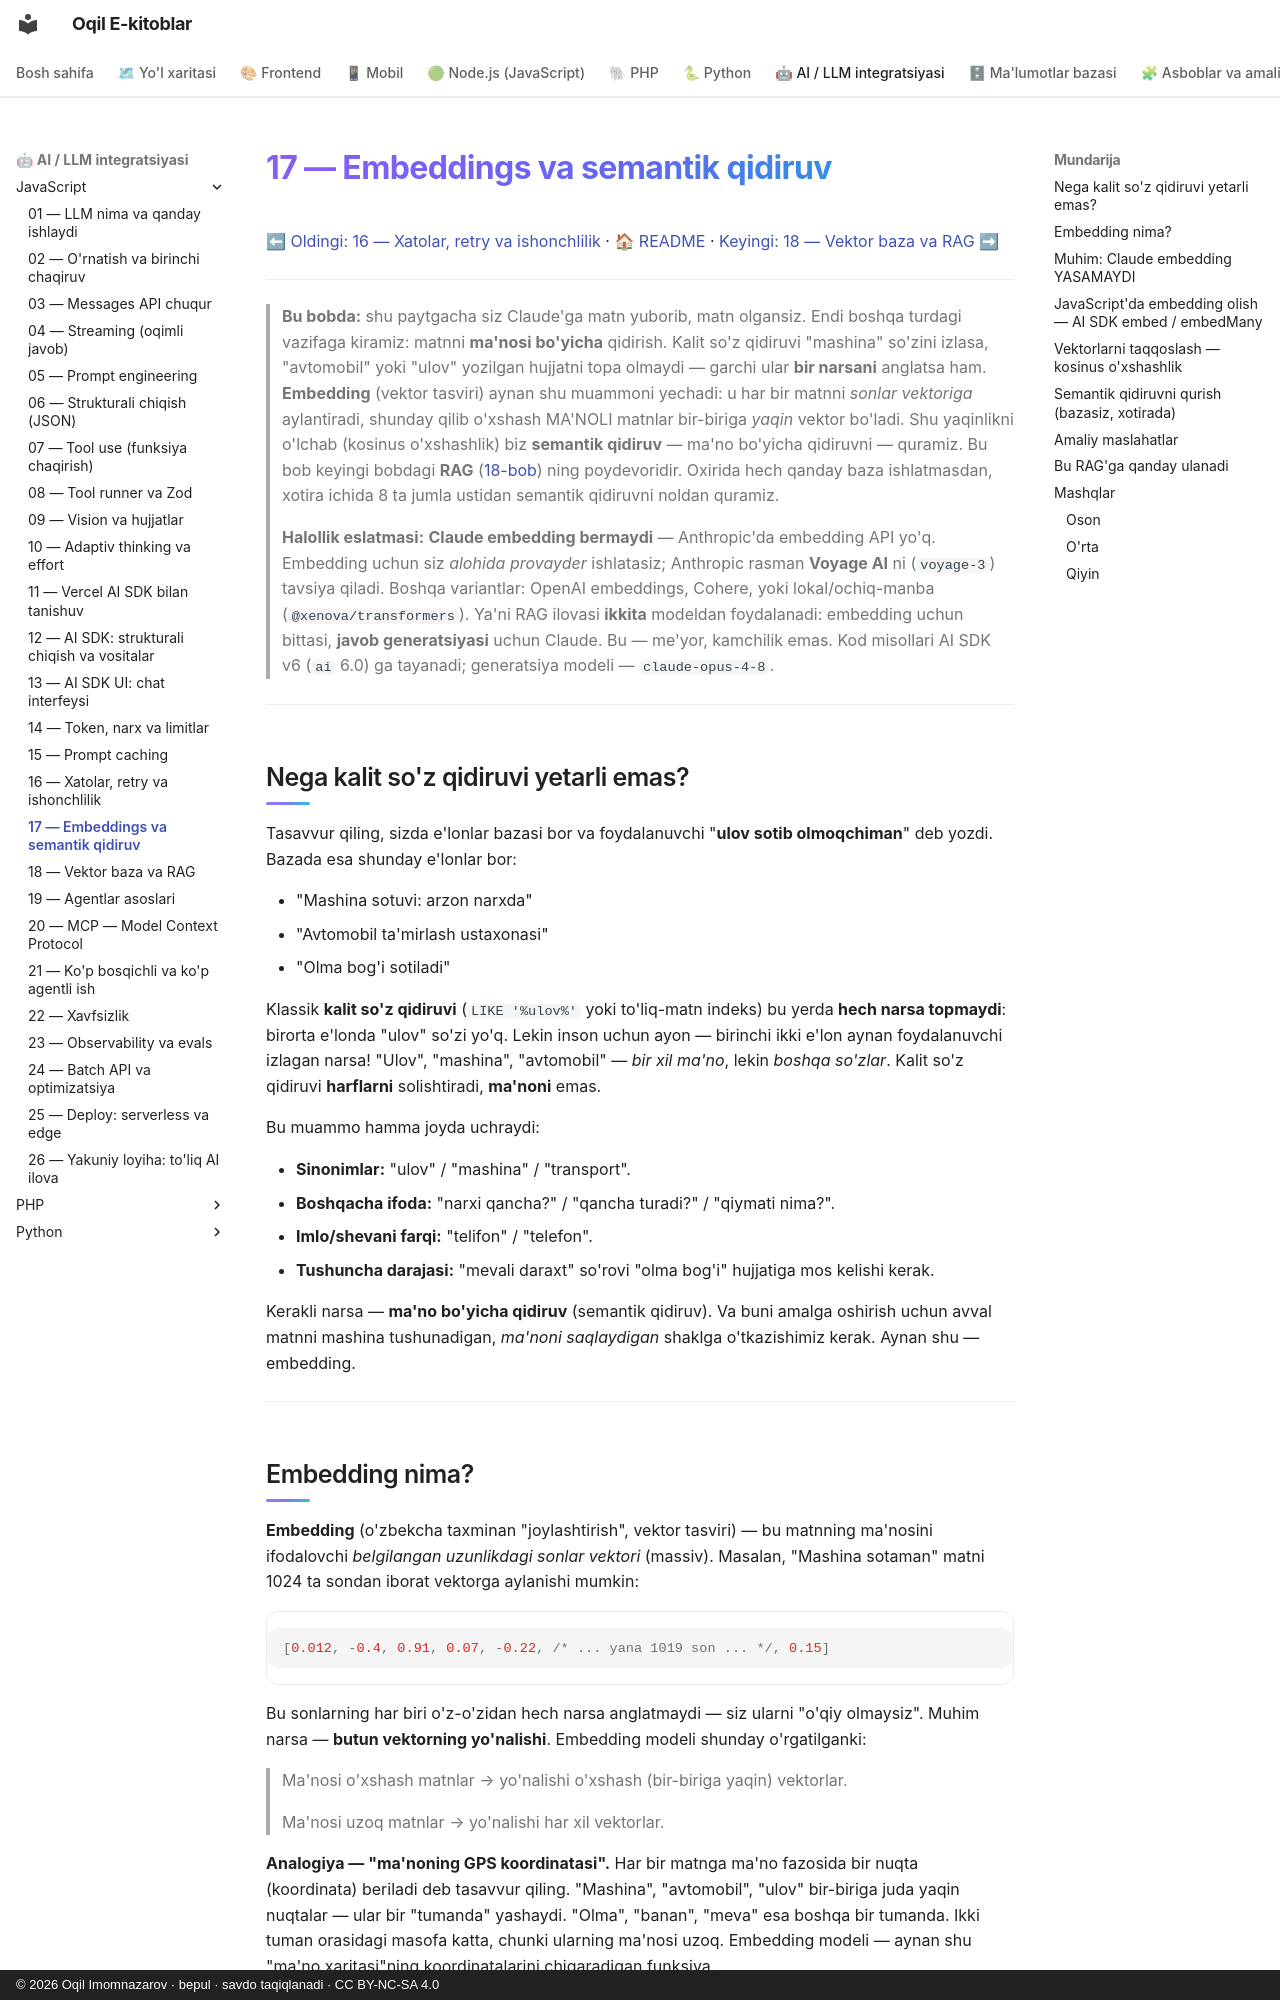

repository: iOqil/e-book · page: ai-js/17-embeddings/index.html · generator: mkdocs · copyright: © 2026 Oqil Imomnazarov · bepul · savdo taqiqlanadi · CC BY-NC-SA 4.0

# 17 — Embeddings va semantik qidiruv

[⬅ Oldingi: 16 — Xatolar, retry va ishonchlilik](./16-xatolar-retry.md) · [🏠 README](./README.md) · [Keyingi: 18 — Vektor baza va RAG ➡](./18-vector-db-rag.md)

---

> **Bu bobda:** shu paytgacha siz Claude'ga matn yuborib, matn olgansiz. Endi boshqa turdagi vazifaga kiramiz: matnni **ma'nosi bo'yicha** qidirish. Kalit so'z qidiruvi "mashina" so'zini izlasa, "avtomobil" yoki "ulov" yozilgan hujjatni topa olmaydi — garchi ular **bir narsani** anglatsa ham. **Embedding** (vektor tasviri) aynan shu muammoni yechadi: u har bir matnni *sonlar vektoriga* aylantiradi, shunday qilib o'xshash MA'NOLI matnlar bir-biriga *yaqin* vektor bo'ladi. Shu yaqinlikni o'lchab (kosinus o'xshashlik) biz **semantik qidiruv** — ma'no bo'yicha qidiruvni — quramiz. Bu bob keyingi bobdagi **RAG** ([18-bob](./18-vector-db-rag.md)) ning poydevoridir. Oxirida hech qanday baza ishlatmasdan, xotira ichida 8 ta jumla ustidan semantik qidiruvni noldan quramiz.

> **Halollik eslatmasi:** **Claude embedding bermaydi** — Anthropic'da embedding API yo'q. Embedding uchun siz *alohida provayder* ishlatasiz; Anthropic rasman **Voyage AI** ni (`voyage-3`) tavsiya qiladi. Boshqa variantlar: OpenAI embeddings, Cohere, yoki lokal/ochiq-manba (`@xenova/transformers`). Ya'ni RAG ilovasi **ikkita** modeldan foydalanadi: embedding uchun bittasi, **javob generatsiyasi** uchun Claude. Bu — me'yor, kamchilik emas. Kod misollari AI SDK v6 (`ai` 6.0) ga tayanadi; generatsiya modeli — `claude-opus-4-8`.

---

## Nega kalit so'z qidiruvi yetarli emas?

Tasavvur qiling, sizda e'lonlar bazasi bor va foydalanuvchi "**ulov sotib olmoqchiman**" deb yozdi. Bazada esa shunday e'lonlar bor:

- "Mashina sotuvi: arzon narxda"
- "Avtomobil ta'mirlash ustaxonasi"
- "Olma bog'i sotiladi"

Klassik **kalit so'z qidiruvi** (`LIKE '%ulov%'` yoki to'liq-matn indeks) bu yerda **hech narsa topmaydi**: birorta e'londa "ulov" so'zi yo'q. Lekin inson uchun ayon — birinchi ikki e'lon aynan foydalanuvchi izlagan narsa! "Ulov", "mashina", "avtomobil" — *bir xil ma'no*, lekin *boshqa so'zlar*. Kalit so'z qidiruvi **harflarni** solishtiradi, **ma'noni** emas.

Bu muammo hamma joyda uchraydi:

- **Sinonimlar:** "ulov" / "mashina" / "transport".
- **Boshqacha ifoda:** "narxi qancha?" / "qancha turadi?" / "qiymati nima?".
- **Imlo/shevani farqi:** "telifon" / "telefon".
- **Tushuncha darajasi:** "mevali daraxt" so'rovi "olma bog'i" hujjatiga mos kelishi kerak.

Kerakli narsa — **ma'no bo'yicha qidiruv** (semantik qidiruv). Va buni amalga oshirish uchun avval matnni mashina tushunadigan, *ma'noni saqlaydigan* shaklga o'tkazishimiz kerak. Aynan shu — embedding.

---
